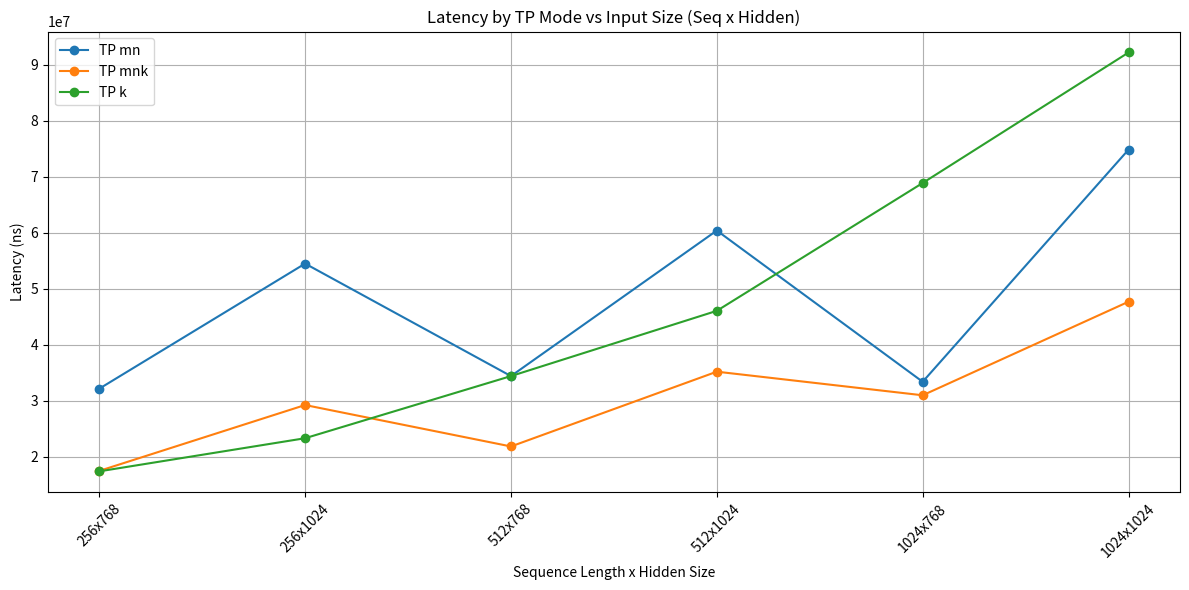

This chart was generated by the following Python code:
import matplotlib.pyplot as plt
import pandas as pd

# 原始数据
data = [
    ("mn", 256, 768, 32107136),
    ("mnk", 256, 768, 17431558),
    ("k", 256, 768, 17349746),
    ("mn", 512, 768, 34361210),
    ("mnk", 512, 768, 21795240),
    ("k", 512, 768, 34361210),
    ("mn", 1024, 768, 33344870),
    ("mnk", 1024, 768, 30934046),
    ("k", 1024, 768, 68842370),
    ("mn", 256, 1024, 54446848),
    ("mnk", 256, 1024, 29192902),
    ("k", 256, 1024, 23266386),
    ("mn", 512, 1024, 60351096),
    ("mnk", 512, 1024, 35148388),
    ("k", 512, 1024, 46013710),
    ("mn", 1024, 1024, 74799752),
    ("mnk", 1024, 1024, 47640544),
    ("k", 1024, 1024, 92144406),
]

# 转换为 DataFrame
df = pd.DataFrame(data, columns=["TP_Mode", "Seq_Len", "Hidden_Size", "Latency_ns"])

# 创建一个新列作为横轴标签
df["Seq_Hidden"] = list(zip(df["Seq_Len"], df["Hidden_Size"]))
df = df.sort_values(by=["Seq_Len", "Hidden_Size"])

# 绘图
plt.figure(figsize=(12, 6))
for mode in df["TP_Mode"].unique():
    subset = df[df["TP_Mode"] == mode]
    x_labels = [f"{s}x{h}" for s, h in subset["Seq_Hidden"]]
    plt.plot(x_labels, subset["Latency_ns"], marker='o', label=f"TP {mode}")

plt.xticks(rotation=45)
plt.xlabel("Sequence Length x Hidden Size")
plt.ylabel("Latency (ns)")
plt.title("Latency by TP Mode vs Input Size (Seq x Hidden)")
plt.legend()
plt.grid(True)
plt.tight_layout()
plt.show()
